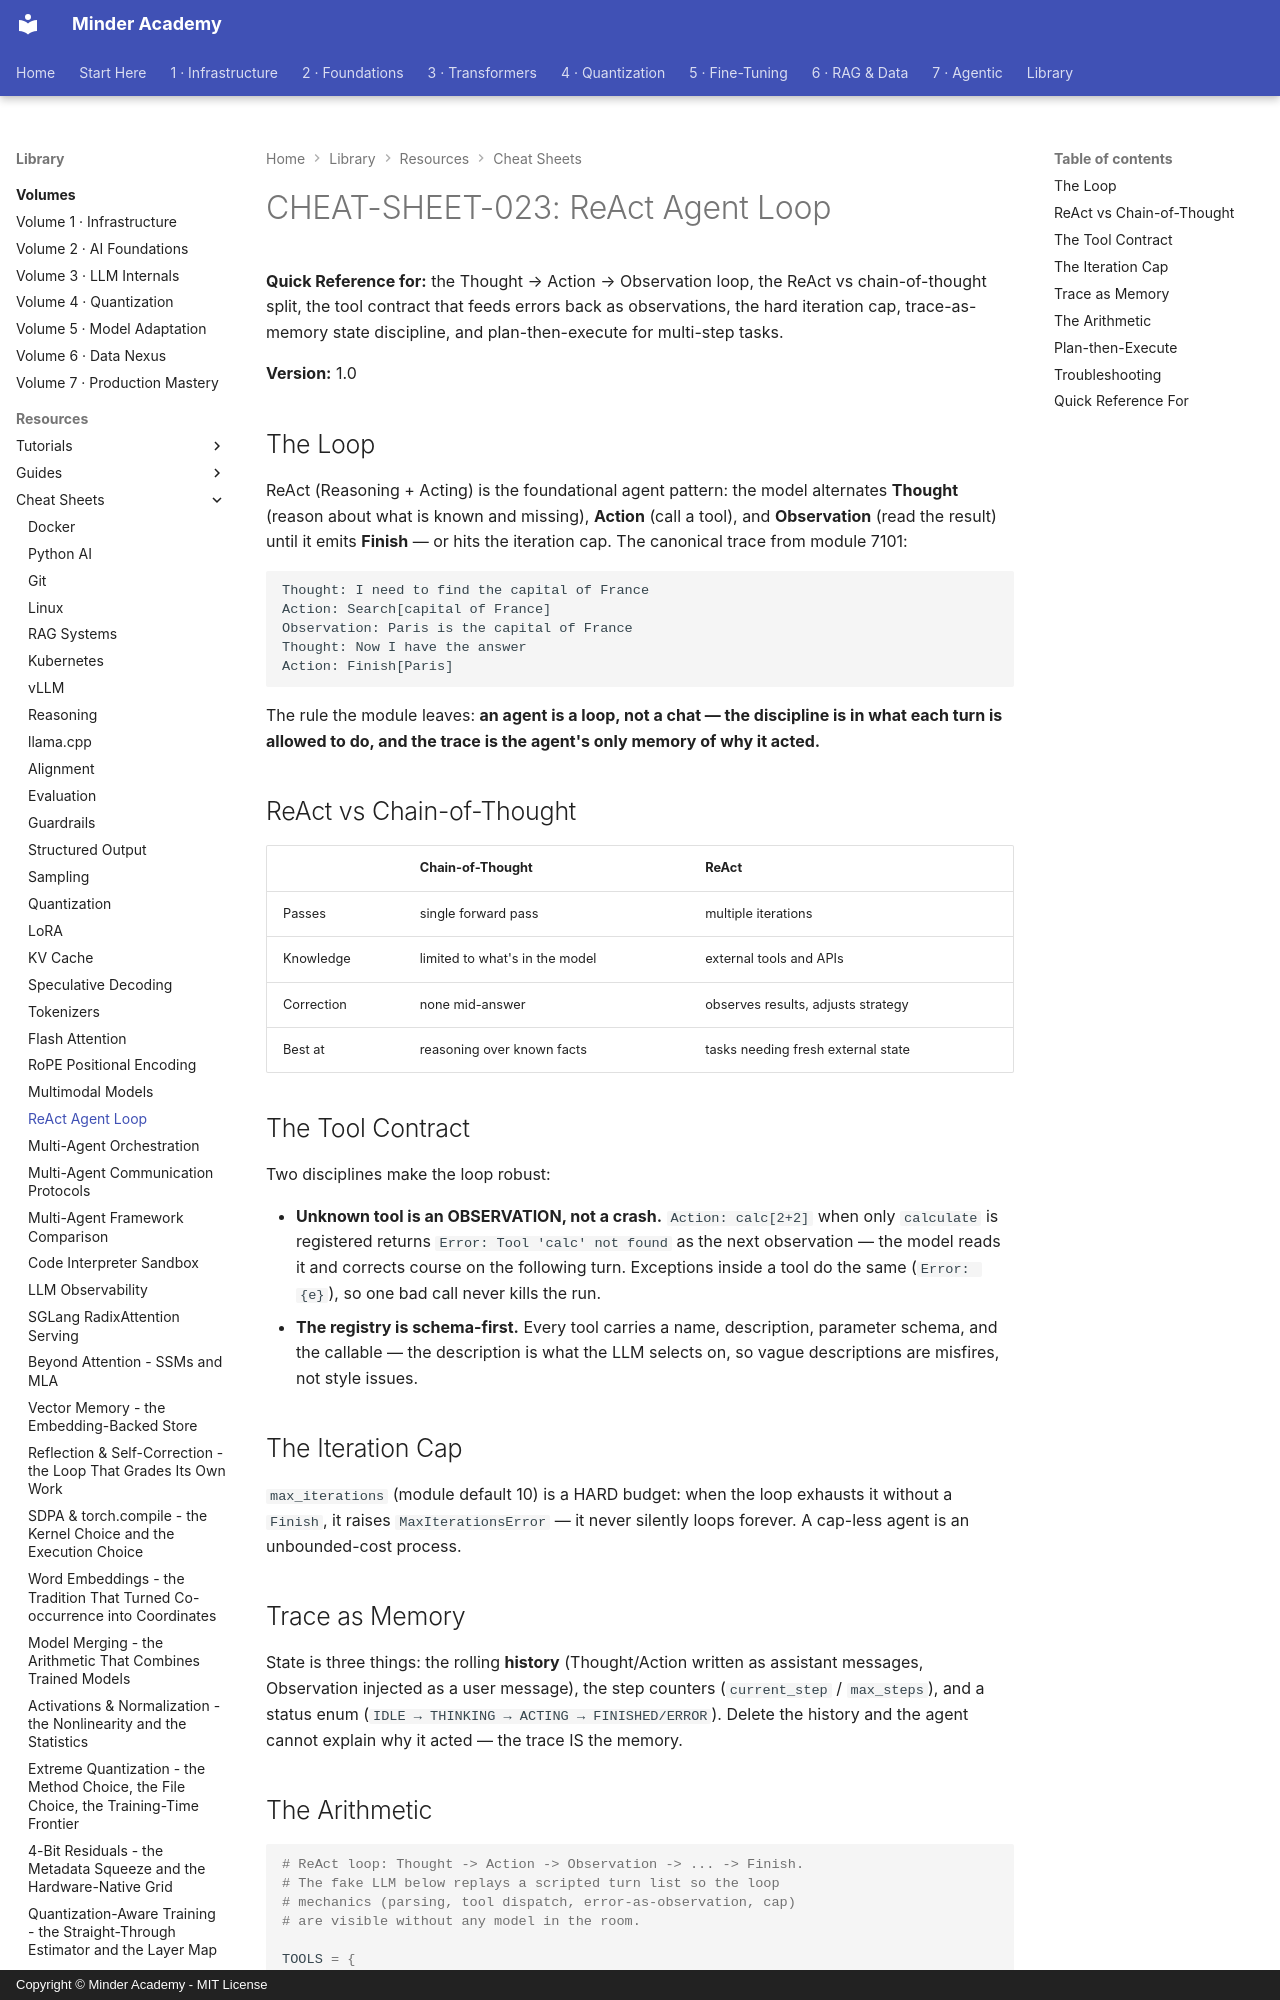

repository: minderhq/academy · page: learning-resources/cheat-sheets/CHEAT-SHEET-023-ReAct-Agent-Loop/index.html · generator: mkdocs · copyright: Copyright © Minder Academy - MIT License

---
Document ID: CHEAT-SHEET-023
Title: "CHEAT-SHEET-023: ReAct Agent Loop"
Last Updated: 2026-10-11
Status: Complete
Difficulty: Intermediate
Tags: ['cheatsheet', 'react', 'agents', 'tool-calling', 'reasoning']
---

# CHEAT-SHEET-023: ReAct Agent Loop

**Quick Reference for:** the Thought → Action → Observation loop, the ReAct vs chain-of-thought split, the tool contract that feeds errors back as observations, the hard iteration cap, trace-as-memory state discipline, and plan-then-execute for multi-step tasks.

**Version:** 1.0

## The Loop

ReAct (Reasoning + Acting) is the foundational agent pattern: the model alternates **Thought** (reason about what is known and missing), **Action** (call a tool), and **Observation** (read the result) until it emits **Finish** — or hits the iteration cap. The canonical trace from module 7101:

```text
Thought: I need to find the capital of France
Action: Search[capital of France]
Observation: Paris is the capital of France
Thought: Now I have the answer
Action: Finish[Paris]
```

The rule the module leaves: **an agent is a loop, not a chat — the discipline is in what each turn is allowed to do, and the trace is the agent's only memory of why it acted.**

## ReAct vs Chain-of-Thought

| | Chain-of-Thought | ReAct |
|---|---|---|
| Passes | single forward pass | multiple iterations |
| Knowledge | limited to what's in the model | external tools and APIs |
| Correction | none mid-answer | observes results, adjusts strategy |
| Best at | reasoning over known facts | tasks needing fresh external state |

## The Tool Contract

Two disciplines make the loop robust:

- **Unknown tool is an OBSERVATION, not a crash.** `Action: calc[2+2]` when only `calculate` is registered returns `Error: Tool 'calc' not found` as the next observation — the model reads it and corrects course on the following turn. Exceptions inside a tool do the same (`Error: {e}`), so one bad call never kills the run.
- **The registry is schema-first.** Every tool carries a name, description, parameter schema, and the callable — the description is what the LLM selects on, so vague descriptions are misfires, not style issues.

## The Iteration Cap

`max_iterations` (module default 10) is a HARD budget: when the loop exhausts it without a `Finish`, it raises `MaxIterationsError` — it never silently loops forever. A cap-less agent is an unbounded-cost process.

## Trace as Memory

State is three things: the rolling **history** (Thought/Action written as assistant messages, Observation injected as a user message), the step counters (`current_step` / `max_steps`), and a status enum (`IDLE → THINKING → ACTING → FINISHED/ERROR`). Delete the history and the agent cannot explain why it acted — the trace IS the memory.
